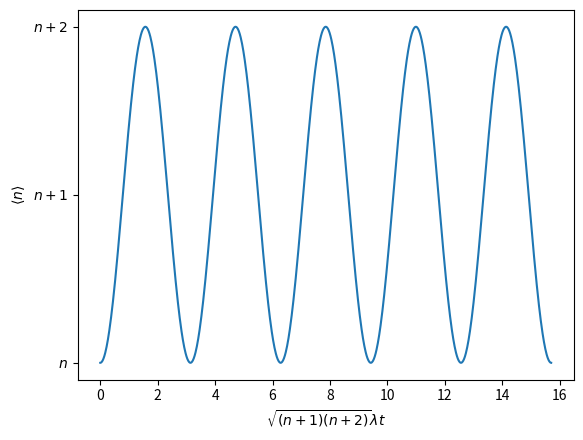

Here is the Python script that generated this plot:
import numpy as np
import matplotlib.pyplot as plt
pi = np.pi

n = 4
t = np.linspace(0, 5 * pi, 1000)
n_bar = n + 1 - np.cos(2 * t)
plt.plot(t, n_bar)

plt.yticks([n, n + 1, n + 2], ["$n$", "$n+1$", "$n+2$"])
plt.xlabel("$\sqrt{(n+1)(n+2)}\lambda t$")
plt.ylabel("$\langle n\\rangle$")
plt.show()